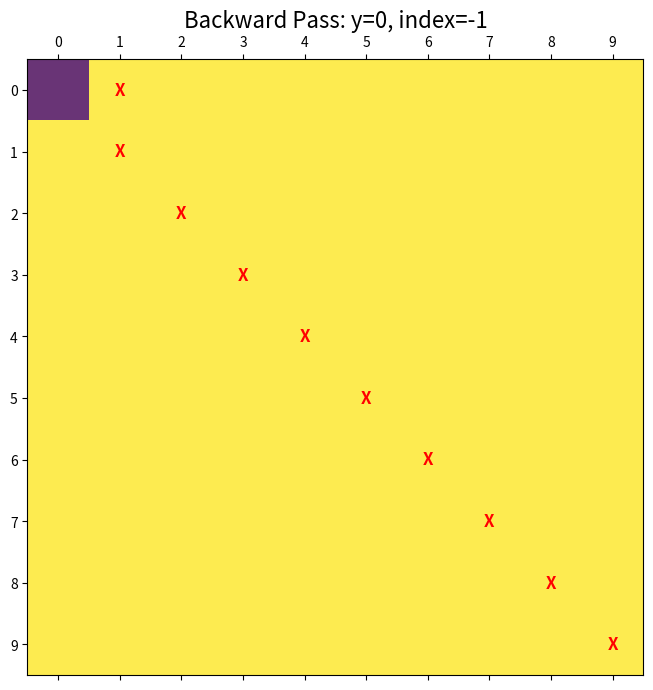

Here is the Python script that generated this plot:
import numpy as np
import matplotlib.pyplot as plt
from matplotlib.colors import ListedColormap
import time

# Define the matrix size and initialize the values matrix
t_x, t_y = 10, 10  # Dimensions of the matrix
values = np.random.randint(1, 10, (t_x, t_y))  # Random values in the matrix
max_neg_val = -1e09  # Negative infinity for invalid moves

# Prepare a figure for interactive visualization
fig, ax = plt.subplots(figsize=(8, 8))
cmap = ListedColormap(["white", "lightblue", "blue", "darkblue"])

# Function to update the plot dynamically
def update_plot(matrix, path=None, title=""):
    ax.clear()
    ax.matshow(matrix, cmap="viridis", alpha=0.8)
    if path is not None:
        for y, x in enumerate(path):
            ax.text(x, y, "X", ha="center", va="center", color="red", fontsize=12, fontweight="bold")
    ax.set_xticks(range(t_y))
    ax.set_yticks(range(t_x))
    ax.set_title(title, fontsize=16)
    plt.draw()
    plt.pause(0.5)  # Pause for a brief moment

# Forward pass
for y in range(t_y):
    for x in range(max(0, t_x + y - t_y), min(t_x, y + 1)):
        v_cur = max_neg_val  # Stay move
        v_diag = max_neg_val  # Diagonal move
        v_jump = max_neg_val  # Jump move

        if y > 0:
            v_cur = values[x, y - 1]  # Stay
        if x > 0 and y > 0:
            v_diag = values[x - 1, y - 1]  # Diagonal
        if x > 1 and y > 0:
            v_jump = values[x - 2, y - 1]  # Jump

        values[x, y] = max(v_cur, v_diag, v_jump) + values[x, y]  # Update the cell

        # Visualize the update
        update_plot(values, title=f"Forward Pass: y={y}, x={x}")

# Backward pass to trace the optimal path
path = [-1] * t_y  # Path initialization
index = np.argmax(values[:, -1])  # Start from the max value in the last column

for y in range(t_y - 1, -1, -1):
    path[y] = index  # Mark the current position in the path

    move_jump = max_neg_val
    move_diagonal = max_neg_val
    move_stay = max_neg_val

    if index > 1 and y > 0:
        move_jump = values[index - 2, y - 1]  # Jump
    if index > 0 and y > 0:
        move_diagonal = values[index - 1, y - 1]  # Diagonal
    if y > 0:
        move_stay = values[index, y - 1]  # Stay

    if move_jump >= max(move_diagonal, move_stay):
        index -= 2
    elif move_diagonal >= move_stay:
        index -= 1

    # Visualize the path tracing
    update_plot(values, path, title=f"Backward Pass: y={y}, index={index}")

plt.show()
